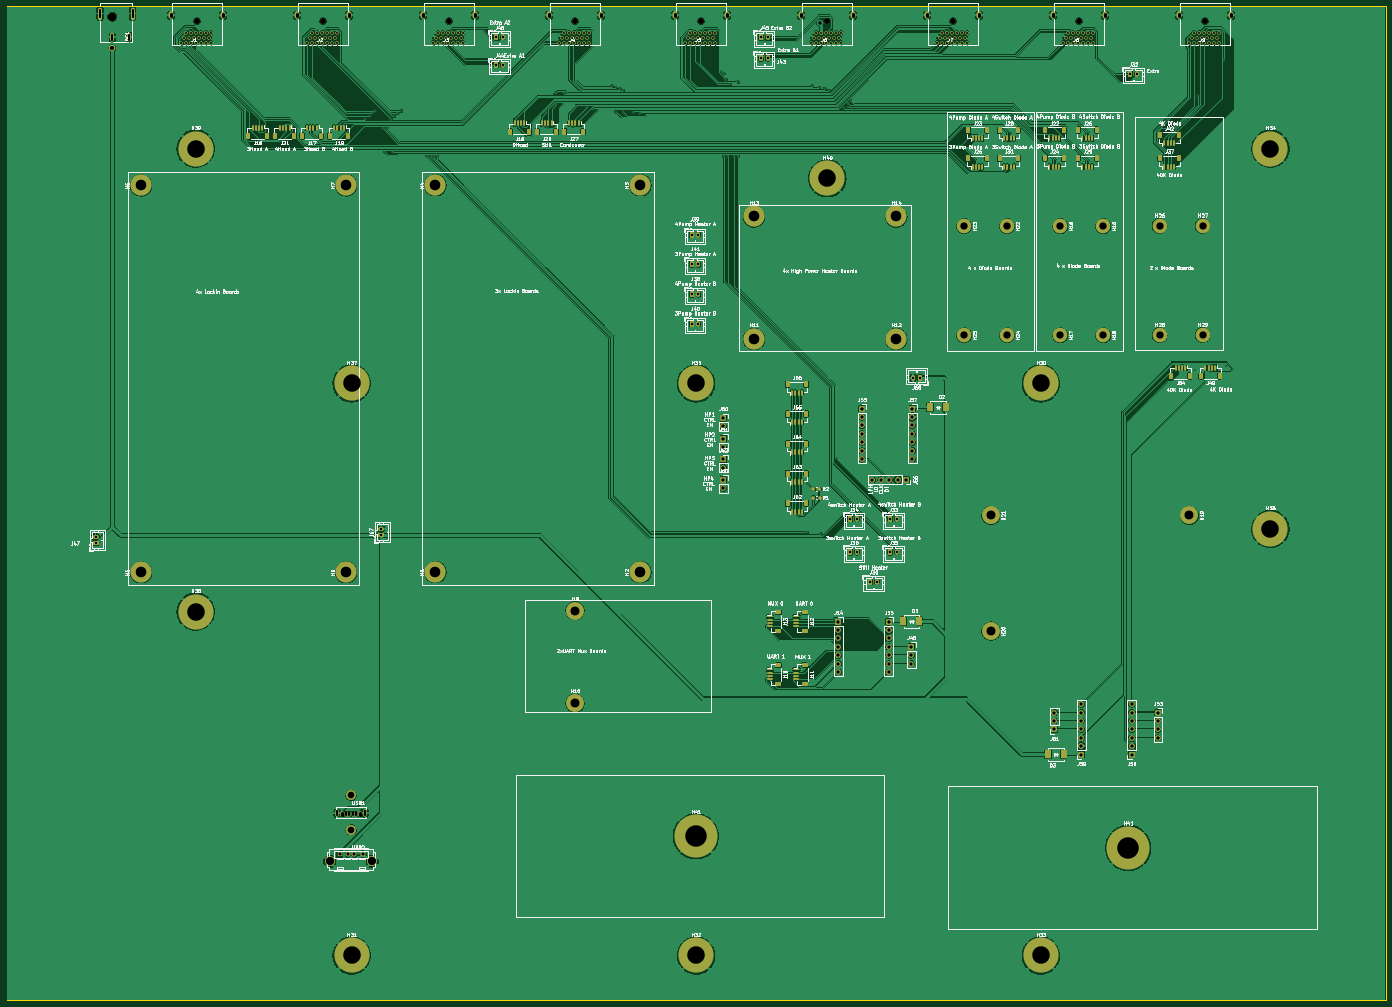
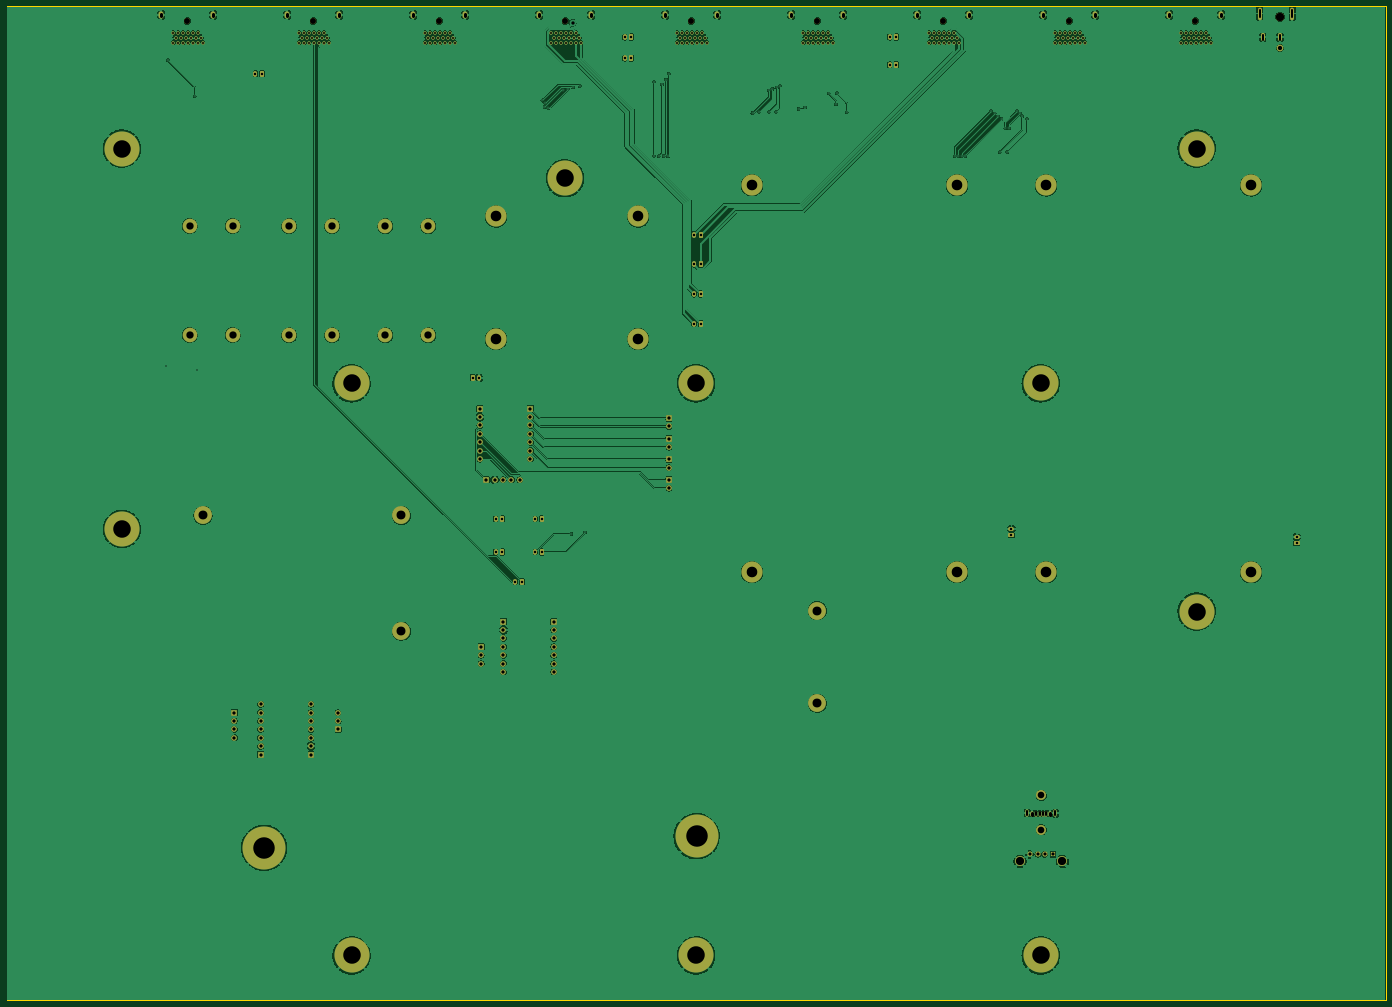
Circuit board: 11 layer files. Board 417.0 x 300.6 mm.
- bottom_copper: Thermometry_Enclosure-B_Cu.gbr (668325 bytes)
- bottom_mask: Thermometry_Enclosure-B_Mask.gbr (12731 bytes)
- paste: Thermometry_Enclosure-B_Paste.gbr (468 bytes)
- bottom_silk: Thermometry_Enclosure-B_Silkscreen.gbr (469 bytes)
- outline: Thermometry_Enclosure-Edge_Cuts.gbr (694 bytes)
- top_copper: Thermometry_Enclosure-F_Cu.gbr (824061 bytes)
- top_mask: Thermometry_Enclosure-F_Mask.gbr (18895 bytes)
- paste: Thermometry_Enclosure-F_Paste.gbr (7172 bytes)
- top_silk: Thermometry_Enclosure-F_Silkscreen.gbr (272323 bytes)
- drill: Thermometry_Enclosure-NPTH.drl (524 bytes)
- drill: Thermometry_Enclosure-PTH.drl (7663 bytes)

=== bottom_copper: Thermometry_Enclosure-B_Cu.gbr (668325 bytes, source omitted) ===
=== bottom_mask: Thermometry_Enclosure-B_Mask.gbr (12731 bytes, source omitted) ===
=== paste: Thermometry_Enclosure-B_Paste.gbr ===
%TF.GenerationSoftware,KiCad,Pcbnew,(6.0.5)*%
%TF.CreationDate,2022-12-30T15:28:44-07:00*%
%TF.ProjectId,Thermometry_Enclosure,54686572-6d6f-46d6-9574-72795f456e63,rev?*%
%TF.SameCoordinates,Original*%
%TF.FileFunction,Paste,Bot*%
%TF.FilePolarity,Positive*%
%FSLAX46Y46*%
G04 Gerber Fmt 4.6, Leading zero omitted, Abs format (unit mm)*
G04 Created by KiCad (PCBNEW (6.0.5)) date 2022-12-30 15:28:44*
%MOMM*%
%LPD*%
G01*
G04 APERTURE LIST*
G04 APERTURE END LIST*
M02*

=== bottom_silk: Thermometry_Enclosure-B_Silkscreen.gbr ===
%TF.GenerationSoftware,KiCad,Pcbnew,(6.0.5)*%
%TF.CreationDate,2022-12-30T15:28:45-07:00*%
%TF.ProjectId,Thermometry_Enclosure,54686572-6d6f-46d6-9574-72795f456e63,rev?*%
%TF.SameCoordinates,Original*%
%TF.FileFunction,Legend,Bot*%
%TF.FilePolarity,Positive*%
%FSLAX46Y46*%
G04 Gerber Fmt 4.6, Leading zero omitted, Abs format (unit mm)*
G04 Created by KiCad (PCBNEW (6.0.5)) date 2022-12-30 15:28:45*
%MOMM*%
%LPD*%
G01*
G04 APERTURE LIST*
G04 APERTURE END LIST*
M02*

=== outline: Thermometry_Enclosure-Edge_Cuts.gbr ===
%TF.GenerationSoftware,KiCad,Pcbnew,(6.0.5)*%
%TF.CreationDate,2022-12-30T15:28:45-07:00*%
%TF.ProjectId,Thermometry_Enclosure,54686572-6d6f-46d6-9574-72795f456e63,rev?*%
%TF.SameCoordinates,Original*%
%TF.FileFunction,Profile,NP*%
%FSLAX46Y46*%
G04 Gerber Fmt 4.6, Leading zero omitted, Abs format (unit mm)*
G04 Created by KiCad (PCBNEW (6.0.5)) date 2022-12-30 15:28:45*
%MOMM*%
%LPD*%
G01*
G04 APERTURE LIST*
%TA.AperFunction,Profile*%
%ADD10C,0.100000*%
%TD*%
G04 APERTURE END LIST*
D10*
X-32155000Y8000000D02*
X384845000Y8000000D01*
X384845000Y8000000D02*
X384845000Y-292600000D01*
X-32155000Y8000000D02*
X-32155000Y-292600000D01*
X-32155000Y-292600000D02*
X384845000Y-292600000D01*
M02*

=== top_copper: Thermometry_Enclosure-F_Cu.gbr (824061 bytes, source omitted) ===
=== top_mask: Thermometry_Enclosure-F_Mask.gbr (18895 bytes, source omitted) ===
=== paste: Thermometry_Enclosure-F_Paste.gbr (7172 bytes, source omitted) ===
=== top_silk: Thermometry_Enclosure-F_Silkscreen.gbr (272323 bytes, source omitted) ===
=== drill: Thermometry_Enclosure-NPTH.drl ===
M48
; DRILL file {KiCad (6.0.5)} date Fri Dec 30 15:28:47 2022
; FORMAT={-:-/ absolute / metric / decimal}
; #@! TF.CreationDate,2022-12-30T15:28:47-07:00
; #@! TF.GenerationSoftware,Kicad,Pcbnew,(6.0.5)
; #@! TF.FileFunction,NonPlated,1,2,NPTH
FMAT,2
METRIC
; #@! TA.AperFunction,NonPlated,NPTH,ComponentDrill
T1C1.800
; #@! TA.AperFunction,NonPlated,NPTH,ComponentDrill
T2C2.500
%
G90
G05
T1
X25.4Y3.55
X63.5Y3.55
X101.6Y3.55
X139.7Y3.55
X177.8Y3.55
X215.9Y3.55
X254.0Y3.55
X292.1Y3.55
X330.2Y3.55
T2
X-0.205Y4.875
T0
M30

=== drill: Thermometry_Enclosure-PTH.drl (7663 bytes, source omitted) ===
